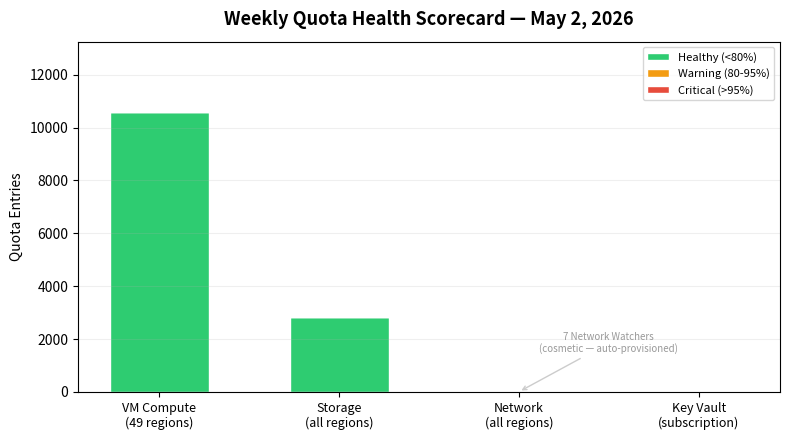

Generate this figure with matplotlib:
# chart-name: quota-health-scorecard
import matplotlib.pyplot as plt
import numpy as np

categories = ['VM Compute\n(49 regions)', 'Storage\n(all regions)', 'Network\n(all regions)', 'Key Vault\n(subscription)']
green = [10599, 2839, 0, 1]
yellow = [0, 0, 0, 0]
red = [0, 0, 7, 0]

fig, ax = plt.subplots(figsize=(8, 4.5))
x = np.arange(len(categories))
width = 0.55

b1 = ax.bar(x, green, width, label='Healthy (<80%)', color='#2ecc71', edgecolor='white')
b2 = ax.bar(x, yellow, width, bottom=green, label='Warning (80-95%)', color='#f39c12', edgecolor='white')
b3 = ax.bar(x, red, width, bottom=[g + y for g, y in zip(green, yellow)], label='Critical (>95%)', color='#e74c3c',
edgecolor='white')

ax.set_xticks(x)
ax.set_xticklabels(categories, fontsize=9)
ax.set_ylabel('Quota Entries', fontsize=10)
ax.set_title('Weekly Quota Health Scorecard — May 2, 2026', fontsize=13, fontweight='bold', pad=12)
ax.legend(loc='upper right', fontsize=8)

ax.annotate('7 Network Watchers\n(cosmetic — auto-provisioned)', xy=(2, 7), xytext=(2.5, 1500), fontsize=7,
color='#999', arrowprops=dict(arrowstyle='->', color='#ccc'), ha='center')

ax.set_ylim(0, max(green) * 1.25)
ax.grid(axis='y', alpha=0.2)
plt.tight_layout()
plt.savefig('quota-health-scorecard.svg', bbox_inches='tight')
plt.close()
